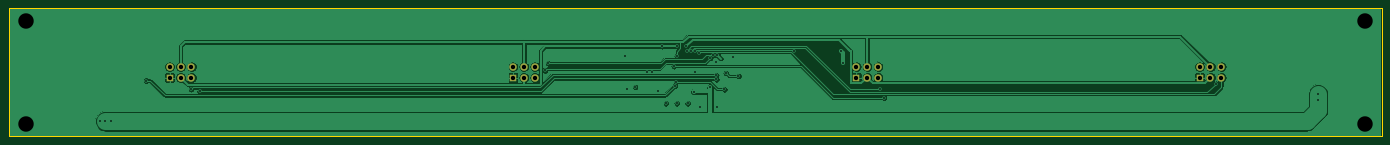
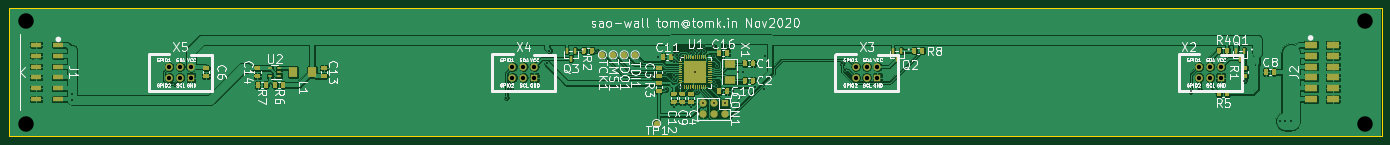
Circuit board: 10 layer files. Board 320.0 x 30.0 mm.
- bottom_copper: sao-wall-B_Cu.gbr (301986 bytes)
- bottom_mask: sao-wall-B_Mask.gbr (32380 bytes)
- paste: sao-wall-B_Paste.gbr (36685 bytes)
- bottom_silk: sao-wall-B_SilkS.gbr (67772 bytes)
- outline: sao-wall-Edge_Cuts.gbr (671 bytes)
- top_copper: sao-wall-F_Cu.gbr (84748 bytes)
- top_mask: sao-wall-F_Mask.gbr (1307 bytes)
- paste: sao-wall-F_Paste.gbr (505 bytes)
- top_silk: sao-wall-F_SilkS.gbr (506 bytes)
- drill: sao-wall.drl (1461 bytes)

=== bottom_copper: sao-wall-B_Cu.gbr (301986 bytes, source omitted) ===
=== bottom_mask: sao-wall-B_Mask.gbr (32380 bytes, source omitted) ===
=== paste: sao-wall-B_Paste.gbr (36685 bytes, source omitted) ===
=== bottom_silk: sao-wall-B_SilkS.gbr (67772 bytes, source omitted) ===
=== outline: sao-wall-Edge_Cuts.gbr ===
%TF.GenerationSoftware,KiCad,Pcbnew,5.1.7-a382d34a8~87~ubuntu20.04.1*%
%TF.CreationDate,2020-11-02T06:51:37-08:00*%
%TF.ProjectId,sao-wall,73616f2d-7761-46c6-9c2e-6b696361645f,rev?*%
%TF.SameCoordinates,Original*%
%TF.FileFunction,Profile,NP*%
%FSLAX46Y46*%
G04 Gerber Fmt 4.6, Leading zero omitted, Abs format (unit mm)*
G04 Created by KiCad (PCBNEW 5.1.7-a382d34a8~87~ubuntu20.04.1) date 2020-11-02 06:51:37*
%MOMM*%
%LPD*%
G01*
G04 APERTURE LIST*
%TA.AperFunction,Profile*%
%ADD10C,0.050000*%
%TD*%
G04 APERTURE END LIST*
D10*
X0Y-30000000D02*
X0Y0D01*
X320000000Y-30000000D02*
X0Y-30000000D01*
X320000000Y0D02*
X320000000Y-30000000D01*
X0Y0D02*
X320000000Y0D01*
M02*

=== top_copper: sao-wall-F_Cu.gbr (84748 bytes, source omitted) ===
=== top_mask: sao-wall-F_Mask.gbr ===
%TF.GenerationSoftware,KiCad,Pcbnew,5.1.7-a382d34a8~87~ubuntu20.04.1*%
%TF.CreationDate,2020-11-02T06:51:37-08:00*%
%TF.ProjectId,sao-wall,73616f2d-7761-46c6-9c2e-6b696361645f,rev?*%
%TF.SameCoordinates,Original*%
%TF.FileFunction,Soldermask,Top*%
%TF.FilePolarity,Negative*%
%FSLAX46Y46*%
G04 Gerber Fmt 4.6, Leading zero omitted, Abs format (unit mm)*
G04 Created by KiCad (PCBNEW 5.1.7-a382d34a8~87~ubuntu20.04.1) date 2020-11-02 06:51:37*
%MOMM*%
%LPD*%
G01*
G04 APERTURE LIST*
%ADD10R,1.727200X1.727200*%
%ADD11O,1.727200X1.727200*%
%ADD12C,1.727200*%
G04 APERTURE END LIST*
D10*
%TO.C,X5*%
X277520000Y-16290000D03*
D11*
X277520000Y-13750000D03*
X280060000Y-16290000D03*
X280060000Y-13750000D03*
D12*
X282600000Y-16290000D03*
X282600000Y-13750000D03*
%TD*%
D10*
%TO.C,X3*%
X117520000Y-16290000D03*
D11*
X117520000Y-13750000D03*
X120060000Y-16290000D03*
X120060000Y-13750000D03*
D12*
X122600000Y-16290000D03*
X122600000Y-13750000D03*
%TD*%
D10*
%TO.C,X2*%
X37520000Y-16290000D03*
D11*
X37520000Y-13750000D03*
X40060000Y-16290000D03*
X40060000Y-13750000D03*
D12*
X42600000Y-16290000D03*
X42600000Y-13750000D03*
%TD*%
D10*
%TO.C,X4*%
X197520000Y-16290000D03*
D11*
X197520000Y-13750000D03*
X200060000Y-16290000D03*
X200060000Y-13750000D03*
D12*
X202600000Y-16290000D03*
X202600000Y-13750000D03*
%TD*%
M02*

=== paste: sao-wall-F_Paste.gbr ===
%TF.GenerationSoftware,KiCad,Pcbnew,5.1.7-a382d34a8~87~ubuntu20.04.1*%
%TF.CreationDate,2020-11-02T06:51:37-08:00*%
%TF.ProjectId,sao-wall,73616f2d-7761-46c6-9c2e-6b696361645f,rev?*%
%TF.SameCoordinates,Original*%
%TF.FileFunction,Paste,Top*%
%TF.FilePolarity,Positive*%
%FSLAX46Y46*%
G04 Gerber Fmt 4.6, Leading zero omitted, Abs format (unit mm)*
G04 Created by KiCad (PCBNEW 5.1.7-a382d34a8~87~ubuntu20.04.1) date 2020-11-02 06:51:37*
%MOMM*%
%LPD*%
G01*
G04 APERTURE LIST*
G04 APERTURE END LIST*
M02*

=== top_silk: sao-wall-F_SilkS.gbr ===
%TF.GenerationSoftware,KiCad,Pcbnew,5.1.7-a382d34a8~87~ubuntu20.04.1*%
%TF.CreationDate,2020-11-02T06:51:37-08:00*%
%TF.ProjectId,sao-wall,73616f2d-7761-46c6-9c2e-6b696361645f,rev?*%
%TF.SameCoordinates,Original*%
%TF.FileFunction,Legend,Top*%
%TF.FilePolarity,Positive*%
%FSLAX46Y46*%
G04 Gerber Fmt 4.6, Leading zero omitted, Abs format (unit mm)*
G04 Created by KiCad (PCBNEW 5.1.7-a382d34a8~87~ubuntu20.04.1) date 2020-11-02 06:51:37*
%MOMM*%
%LPD*%
G01*
G04 APERTURE LIST*
G04 APERTURE END LIST*
M02*

=== drill: sao-wall.drl ===
M48
; DRILL file {KiCad 5.1.7-a382d34a8~87~ubuntu20.04.1} date Mon Nov  2 06:51:38 2020
; FORMAT={-:-/ absolute / metric / decimal}
; #@! TF.CreationDate,2020-11-02T06:51:38-08:00
; #@! TF.GenerationSoftware,Kicad,Pcbnew,5.1.7-a382d34a8~87~ubuntu20.04.1
FMAT,2
METRIC
T1C0.400
T2C1.016
T3C3.600
%
G90
G05
T1
X21.25Y-26.5
X22.5Y-26.5
X23.75Y-26.5
X32.0Y-17.0
X42.5Y-19.0
X44.5Y-19.5
X125.012Y-14.612
X125.75Y-13.0
X143.75Y-11.25
X144.0Y-19.0
X145.99Y-18.51
X148.75Y-15.0
X150.0Y-15.0
X151.25Y-19.5
X152.357Y-8.982
X153.16Y-22.3
X155.0Y-13.646
X155.25Y-18.25
X155.5Y-17.25
X155.7Y-22.3
X155.707Y-11.275
X155.775Y-8.982
X157.96Y-8.952
X158.0Y-10.0
X158.24Y-22.3
X159.02Y-10.005
X159.644Y-19.592
X160.0Y-15.0
X160.005Y-10.177
X160.956Y-10.508
X161.0Y-23.25
X163.422Y-11.725
X163.5Y-18.5
X164.181Y-11.075
X164.861Y-12.775
X164.897Y-15.708
X164.922Y-16.708
X165.0Y-23.25
X165.181Y-11.075
X166.772Y-19.02
X167.113Y-15.205
X168.75Y-11.5
X170.08Y-15.93
X183.0Y-10.058
X194.0Y-10.0
X194.5Y-13.0
X203.0Y-19.0
X204.0Y-21.0
X281.25Y-17.75
X305.13Y-20.22
X305.13Y-21.42
T2
X37.52Y-13.75
X37.52Y-16.29
X40.06Y-13.75
X40.06Y-16.29
X42.6Y-13.75
X42.6Y-16.29
X277.52Y-13.75
X277.52Y-16.29
X280.06Y-13.75
X280.06Y-16.29
X282.6Y-13.75
X282.6Y-16.29
X197.52Y-13.75
X197.52Y-16.29
X200.06Y-13.75
X200.06Y-16.29
X202.6Y-13.75
X202.6Y-16.29
X117.52Y-13.75
X117.52Y-16.29
X120.06Y-13.75
X120.06Y-16.29
X122.6Y-13.75
X122.6Y-16.29
T3
X4.0Y-3.0
X4.0Y-27.0
X316.0Y-3.0
X316.0Y-27.0
T0
M30
